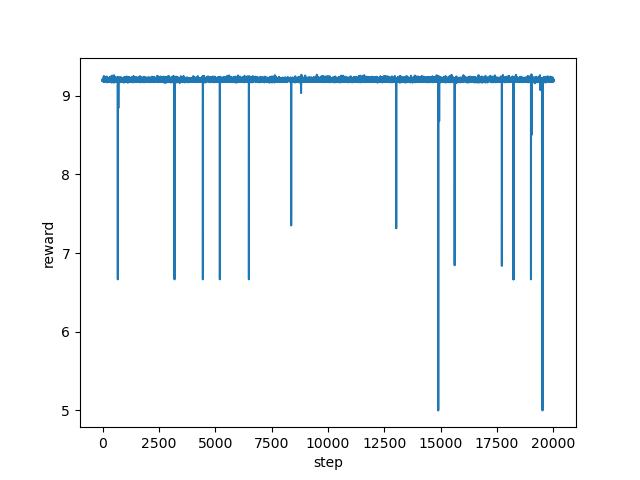

Source data for this figure (header and first rows):
step, reward
0, 9.189
1, 9.197
2, 9.2
3, 9.193
4, 9.215
5, 9.192
6, 9.207
7, 9.186
8, 9.193
9, 9.207
10, 9.185
11, 9.195
12, 9.2
13, 9.189
14, 9.197
15, 9.192
16, 9.189
17, 9.191
18, 9.207
19, 9.215
20, 9.213
21, 9.192
22, 9.214
23, 9.214
24, 9.211
25, 9.208
26, 9.212
27, 9.191
28, 9.205
29, 9.185
30, 9.183
31, 9.198
32, 9.208
33, 9.197
34, 9.203
35, 9.208
36, 9.191
37, 9.209
38, 9.191
39, 9.19
40, 9.207
41, 9.197
42, 9.201
43, 9.204
44, 9.2
45, 9.187
46, 9.182
47, 9.211
48, 9.19
49, 9.207
50, 9.199
51, 9.225
52, 9.194
53, 9.206
54, 9.221
55, 9.219
56, 9.251
57, 9.213
58, 9.232
59, 9.21
... 19,940 more rows
